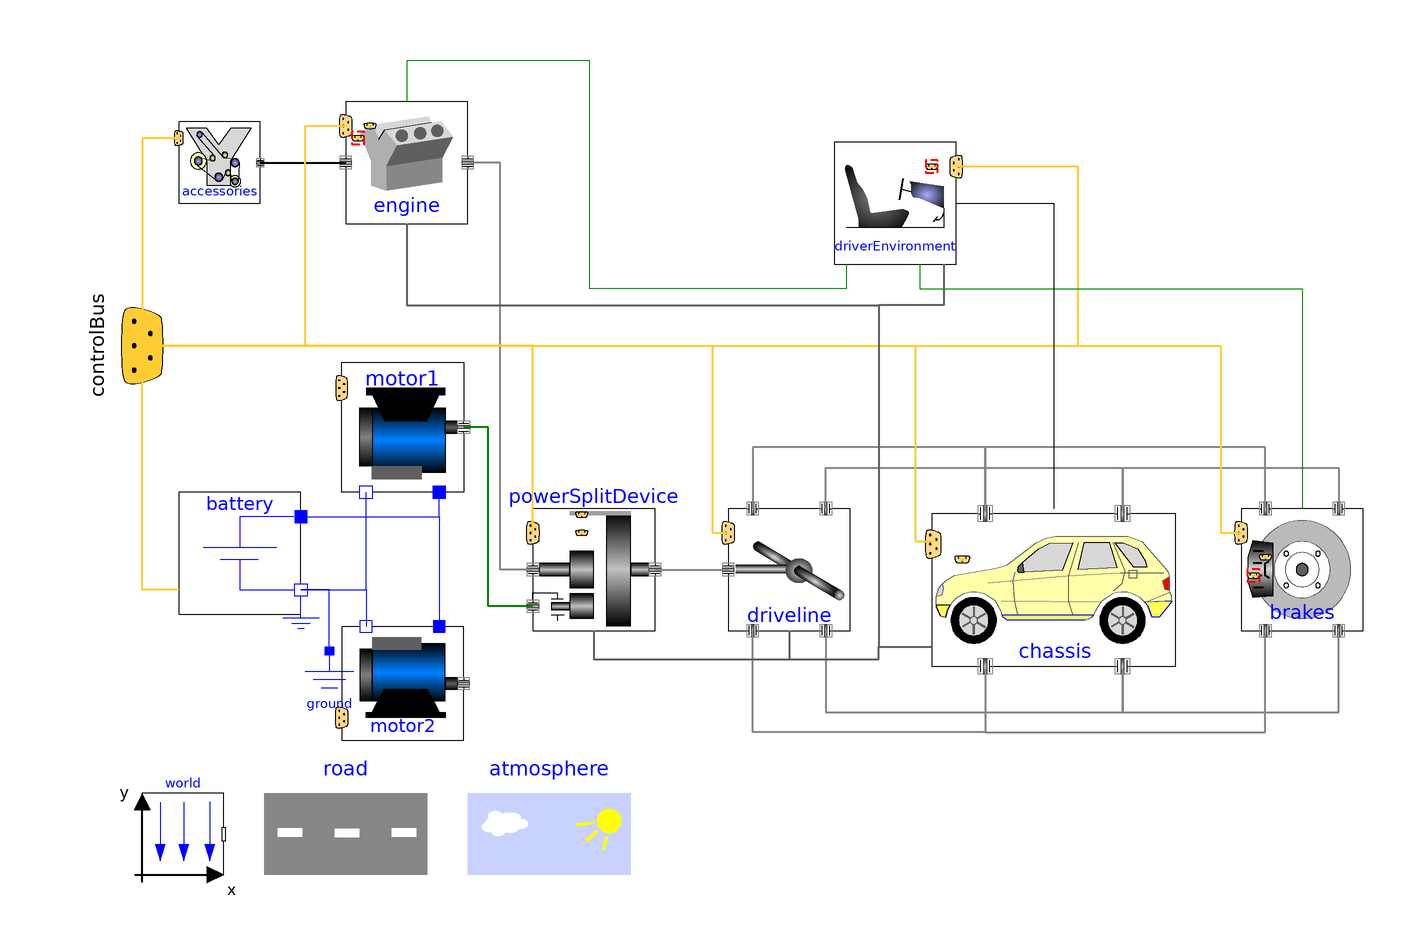

This picture is the connection diagram that the Modelica source below describes through its graphical annotations.

model PowerSplitHybrid "Power-split hybrid vehicle model"
    extends VehicleInterfaces.Examples.PartialVehicle(chassis(body(v(fixed=true))));
    replaceable Engines.MinimalEngine engine(
      flywheel(phi(fixed=true)))
      constrainedby VehicleInterfaces.Engines.Interfaces.Base
      "Engine subsystem"                                           annotation (
      choicesAllMatching=true,
      Dialog(group="Plant Models"),
      Placement(transformation(extent={{-100,60},{-70,90}}, rotation=0)));
    replaceable Accessories.MinimalAccessories accessories constrainedby
      VehicleInterfaces.Accessories.Interfaces.Base "Accessories subsystem"
      annotation (
      choicesAllMatching=true,
      Dialog(group="Plant Models"),
      Placement(transformation(extent={{-141,65},{-121,85}}, rotation=0)));
    replaceable VehicleInterfaces.ElectricDrives.SimpleMotorDC motor1(
      inductor(
        i(start=0, fixed=true)))
      constrainedby ElectricDrives.Interfaces.BaseDCMachine "Electric Motor 1"
                                                                 annotation (
      choicesAllMatching=true,
      Dialog(group="Plant Models"),
      Placement(transformation(extent={{-101,26},{-71,-6}}, rotation=0)));
    replaceable VehicleInterfaces.ElectricDrives.SimpleMotorDC motor2(
      inductor(
        i(start=0, fixed=true)))
      constrainedby ElectricDrives.Interfaces.BaseDCMachine "Electric Motor 2"
                                                                 annotation (
      choicesAllMatching=true,
      Dialog(group="Plant Models"),
      Placement(transformation(extent={{-101,-67},{-71,-39}},rotation=0)));
    replaceable Transmissions.PowerSplitDevice powerSplitDevice constrainedby
      Transmissions.Interfaces.BaseTwoInputTransmission "Power-split device"
      annotation (
      choicesAllMatching=true,
      Dialog(group="Plant Models"),
      Placement(transformation(extent={{-54,-40},{-24,-10}},rotation=0)));
    replaceable EnergyStorage.Battery battery(V=1)
      constrainedby EnergyStorage.Interfaces.Base "Energy storage subsystem"
                                                               annotation (
      choicesAllMatching=true,
      Dialog(group="Plant Models"),
      Placement(transformation(extent={{-141,-36},{-111,-6}},  rotation=0)));
    Modelica.Electrical.Analog.Basic.Ground ground
      annotation (Placement(transformation(extent={{-114,-65},{-94,-45}},
            rotation=0)));
  equation
    connect(accessories.engineFlange, engine.accessoryFlange) annotation (Line(
          points={{-121,75},{-100,75}}, color={0,0,0},
        thickness=0.5));
    connect(controlBus, engine.controlBus) annotation (Line(
        points={{-150,30},{-110,30},{-110,84},{-100,84}},
        color={255,204,51},
        thickness=0.5));
    connect(accessories.controlBus, controlBus) annotation (Line(
        points={{-141,81},{-150,81},{-150,30}},
        color={255,204,51},
        thickness=0.5));
    connect(driverEnvironment.acceleratorPedal, engine.acceleratorPedal)
      annotation (Line(points={{23,50},{23,44},{-40,44},{-40,100},{-85,100},{
            -85,90}}, color={0,127,0}));
    connect(motor2.shaft_b, driveline.transmissionFlange) annotation (Line(
        points={{-71,-53},{-15,-53},{-15,-25},{-6,-25}},
        color={135,135,135},
        pattern=LinePattern.None,
        thickness=0.5));
    connect(motor1.controlBus, controlBus) annotation (Line(
        points={{-101,19.6},{-110,20},{-110,30},{-150,30}},
        color={255,204,51},
        pattern=LinePattern.None,
        thickness=0.5));
    connect(motor2.controlBus, controlBus) annotation (Line(
        points={{-101,-61.4},{-150,-61.4},{-150,30}},
        color={255,204,51},
        pattern=LinePattern.None,
        thickness=0.5));
    connect(powerSplitDevice.drivelineFlange, driveline.transmissionFlange)
      annotation (Line(
        points={{-24,-25},{-6,-25}},
        color={135,135,135},
        thickness=0.5,
        smooth=Smooth.None));
    connect(powerSplitDevice.motorFlange, motor1.shaft_b) annotation (Line(
        points={{-54,-34},{-65,-34},{-65,10},{-71,10}},
        color={0,127,0},
        thickness=0.5,
        smooth=Smooth.None));
    connect(powerSplitDevice.engineFlange, engine.transmissionFlange)
      annotation (Line(
        points={{-54,-25},{-62,-25},{-62,75},{-70,75}},
        color={135,135,135},
        thickness=0.5,
        smooth=Smooth.None));
    connect(powerSplitDevice.controlBus, controlBus) annotation (Line(
        points={{-54,-16},{-54,30},{-150,30}},
        color={255,204,51},
        thickness=0.5,
        smooth=Smooth.None));
    connect(battery.pin_p, motor1.pin_p) annotation (Line(
        points={{-111,-12},{-77,-12},{-77,-6}},
        color={0,0,255},
        smooth=Smooth.None));
    connect(battery.pin_n, motor1.pin_n) annotation (Line(
        points={{-111,-30},{-95,-30},{-95,-6}},
        color={0,0,255},
        smooth=Smooth.None));
    connect(battery.pin_p, motor2.pin_p) annotation (Line(
        points={{-111,-12},{-77,-12},{-77,-39}},
        color={0,0,255},
        smooth=Smooth.None));
    connect(battery.pin_n, motor2.pin_n) annotation (Line(
        points={{-111,-30},{-95,-30},{-95,-39}},
        color={0,0,255},
        smooth=Smooth.None));
    connect(ground.p, battery.pin_n) annotation (Line(
        points={{-104,-45},{-104,-30},{-111,-30}},
        color={0,0,255},
        smooth=Smooth.None));
    connect(battery.controlBus, controlBus.batteryBus) annotation (Line(
        points={{-141,-30},{-150,-30},{-150,30}},
        color={255,204,51},
        thickness=0.5,
        smooth=Smooth.None));
    connect(engine.engineMount, chassis.chassisFrame) annotation (Line(
        points={{-85,60},{-85,40},{31,40},{31,-44},{44,-44}},
        color={95,95,95},
        thickness=0.5));
    connect(powerSplitDevice.transmissionMount, chassis.chassisFrame) annotation (Line(
        points={{-39,-40},{-39,-47},{31,-47},{31,-44},{44,-44}},
        color={95,95,95},
        thickness=0.5));

    annotation (
      Diagram(coordinateSystem(
          preserveAspectRatio=true,
          extent={{-160,-100},{160,100}},
          grid={1,1},
          initialScale=0.1), graphics),
      Icon(coordinateSystem(
          preserveAspectRatio=true,
          extent={{-100,-100},{100,100}},
          grid={2,2}), graphics),
      Documentation(info="<html>
<p>Example model architecture of a passenger car with a power-split hybrid powertrain.  In this architecture variant the PowerTrain systems are rigidly mounted to the chassis when MultiBody effects are included.</p>
</html>"),
      experiment(StopTime=10));
  end PowerSplitHybrid;